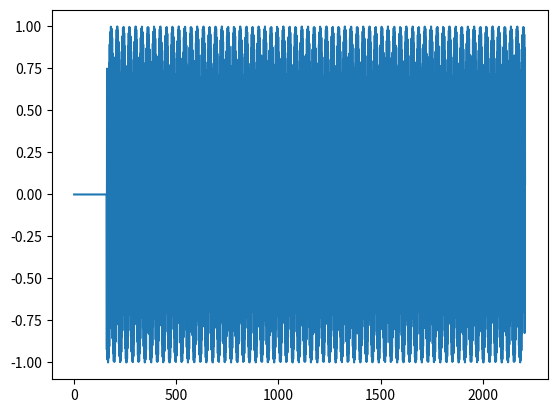

The script that saved this image:
#@+leo-ver=5-thin
# [redacted]
#@+others
# [redacted]
from scipy.signal import *
from numpy import *
import matplotlib.pyplot as plt

# time scale is in 1 s
T_s = 1.0/30720/1000 # in s

# configuration for CSRS
n_s = 0
l = 0
antenna_port = 0
N_DL_RB = 110
N_maxDL_RB = N_DL_RB
N_RB_sc = 12
N_DL_CP = 0 # normal DL CP
DL_CP_type = 0
N_DL_symb = 7
N_ID_2_tuple = (0,1,2)
delta_f = 15000
subframe = 0
N_cell_ID = 0
f_0 = (2620+0.1*(2620-2750))*1000*1000  # in Hz

if N_DL_CP==0 and delta_f==15000:
    if l==0:
        N_CP_l = 160
    else:
        N_CP_l = 144
elif N_DL_CP==1:    # extended CP
    if delta_f==15000:
        N_CP_l = 512
    else:   # delta_f == 7500
        N_CP_l = 1024
if delta_f==15000:
    N = 2048
else:   # delta_f == 7500
    N = 4096

t = arange(0, (N_CP_l+N)*T_s, T_s)

def find_max( a_list ):
    m = max(a_list)
    for i in arange(len(a_list)):
        if a_list[i] == m:
            return (i, m)

def find_min( a_array ):
    x, y = 0, 0
    for i in arange(len(a_array)):
        if a_array[i] < y:
            x, y = i, a_array[i]
    return (x,y)

def find_abs_max( a_array ):
    m = max(abs(a_array))
    for i in arange(len(a_array)):
        if abs(a_array[i]) == m:
            return (i, m)

            
#@+others
# [redacted]
def ofdm_baseband_signal_generation():
    
    symbol_array = array( [0.0 + 0.0 * 1j]*(N_DL_RB*N_RB_sc) )
    symbol_array[0] = 1
    
    ofdm_baseband_IQ_direct = s_p_l(symbol_array, l, N_DL_RB, N_RB_sc, N_DL_CP, delta_f=15000, gen_method='DIRECT')
    ofdm_baseband_IQ_ifft = s_p_l(symbol_array, l, N_DL_RB, N_RB_sc, N_DL_CP, delta_f=15000, gen_method='IFFT')
    
    plt.plot(real(ofdm_baseband_IQ_ifft))
    #plt.plot(real(ofdm_baseband_IQ_direct))
    #plt.plot(real(ofdm_baseband_IQ_ifft)-real(ofdm_baseband_IQ_direct))
    #plt.plot(real(ofdm_baseband_IQ_ifft))
    #plt.plot(fft.fft(ofdm_baseband_IQ_ifft[-1*N:], N))
    plt.show()
# [redacted]
def s_p_l(symbol_array, l, N_DL_RB, N_RB_sc, N_DL_CP, delta_f=15000, gen_method='DIRECT'):
    '''
    Note: len(symbol_array)==N_DL_RB*N_RB_sc must be True.
    '''
    T_s = 1./30720/1000  # all time scale is in 1 s
    if N_DL_CP==0 and delta_f==15000:
        if l==0:
            N_CP_l = 160
        else:
            N_CP_l = 144
    elif N_DL_CP==1:    # extended CP
        if delta_f==15000:
            N_CP_l = 512
        else:   # delta_f == 7500
            N_CP_l = 1024
    if delta_f==15000:
        N = 2048
    else:   # delta_f == 7500
        N = 4096
    t = arange(0, (N_CP_l+N)*T_s, T_s)
    signal_pl =  array([0.0+0.0*1j] * (N_CP_l + N))
    
    down_limit = int(floor(N_DL_RB*N_RB_sc/2))
    up_limit = int(ceil(N_DL_RB*N_RB_sc/2))
    
    if gen_method == 'DIRECT':
        for k in arange( -1*down_limit, 0, 1 ):
            signal_pl += symbol_array[k+down_limit]*exp(1j*2*pi*k*delta_f*(t-N_CP_l*T_s))
        for k in arange(1, up_limit+1, 1):
            signal_pl += symbol_array[k+down_limit-1]*exp(1j*2*pi*k*delta_f*(t-N_CP_l*T_s))
    elif gen_method == 'IFFT':
        mapped_seq = array([0.0+0.0*1j] * N)
        mapped_seq[:down_limit] = symbol_array[:down_limit]
        mapped_seq[down_limit] = 0.0 + 0.0 * 1j
        mapped_seq[down_limit+1:down_limit+up_limit+1] = symbol_array[down_limit:]
        #for i in arange(down_limit+up_limit+1, N):
            #mapped_seq[i] = 0.0 + 0.0 * 1j
        signal_pl[N_CP_l:] = fft.ifft(mapped_seq, N) * N * exp(1j*2*pi*down_limit*delta_f*t[-1*N:])
        #signal_pl[:N_CP_l] = signal_pl[-1*N_CP_l:]
        
    return signal_pl
# [redacted]
def downlink_modulate(s_p_l, t, f_0):
    return cos(2*pi*f_0*t) * s_p_l.real - sin(2*pi*f_0*t) * imag(s_p_l)

def downlink_downconvert(signal, t, f_0):
    
    cutoff_freq = f_0
    nyq = 2 * f_0
    numtaps = 80
    lp_fir = firwin(numtaps, cutoff_freq, window=('kaiser',8), nyq=nyq)
    
    I = -2* convolve( signal * cos(2*pi*f_0*t), lp_fir )[numtaps/2:len(signal)+numtaps/2]
    Q = -2 * convolve( signal * sin(2*pi*f_0*t), lp_fir )[numtaps/2:len(signal)+numtaps/2]
    
    return I + 1j*Q
# [redacted]
from numpy import *
import matplotlib.pyplot as plt

def plot_symbol(symbol_array, l, N_DL_CP, delta_f=15000):
    T_s = 1./30720  # all time scale is in 1 ms
    if N_DL_CP==0 and delta_f==15000:
        if l==0:
            N_CP_l = 160
        else:
            N_CP_l = 144
    elif N_DL_CP==1:    # extended CP
        if delta_f==15000:
            N_CP_l = 512
        else:   # delta_f == 7500
            N_CP_l = 1024
    if delta_f==15000:
        N = 2048
    else:   # delta_f == 7500
        N = 4096
    t = arange(0, (N_CP_l+N)*T_s, T_s)
    # use gnuplot
    plt.plot(t, symbol_array)
    plt.show()

def myplot(sig, t):
    plt.cla()
    plt.plot(t, sig)
    plt.xlabel('time (ms)')
    plt.show()
#@-others

test_enabling_bits = 0b1

# 01. OFDM baseband signal generation
if test_enabling_bits & (1<<0):
    ofdm_baseband_signal_generation()
#@-others
#@-leo
